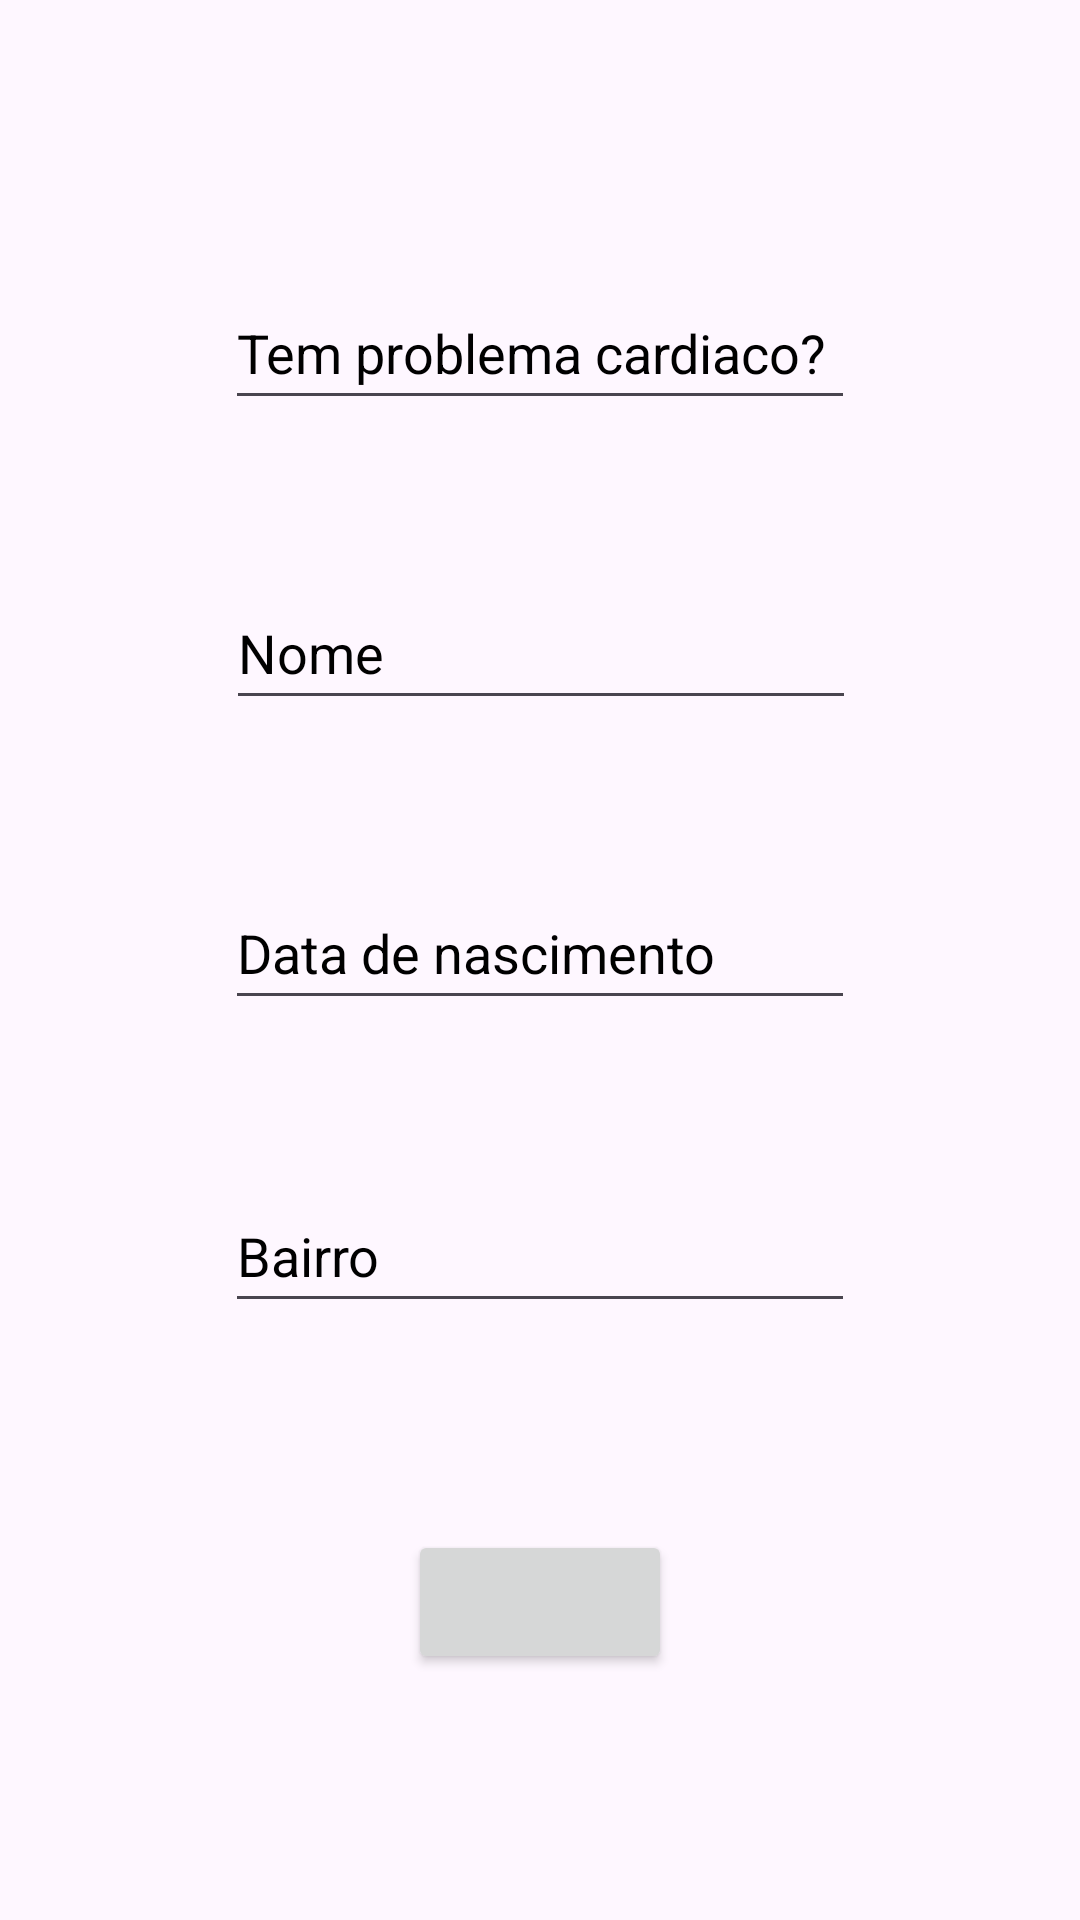

Reconstruct the res/layout file that produces this screen, plus the resources it refers to.
<!-- AndroidManifest.xml: application theme Theme.CadastroAtleta_APP_Android -->
<!-- res/layout/fragment_senior.xml -->
<?xml version="1.0" encoding="utf-8"?>
<androidx.constraintlayout.widget.ConstraintLayout xmlns:android="http://schemas.android.com/apk/res/android"
    xmlns:app="http://schemas.android.com/apk/res-auto"
    xmlns:tools="http://schemas.android.com/tools"
    android:id="@+id/item_senior"
    android:layout_width="match_parent"
    android:layout_height="match_parent"
    tools:context=".SeniorFragment">

    <EditText
        android:id="@+id/etProblema"
        android:layout_width="wrap_content"
        android:layout_height="48dp"
        android:layout_marginTop="92dp"
        android:ems="10"
        android:hint="@string/problemaCardiaco"
        android:inputType="text"
        android:textColorHint="@color/black"
        android:importantForAutofill="no"
        app:layout_constraintEnd_toEndOf="parent"
        app:layout_constraintStart_toStartOf="parent"
        app:layout_constraintTop_toTopOf="parent" />

    <EditText
        android:id="@+id/etNomeSen"
        android:layout_width="wrap_content"
        android:layout_height="48dp"
        android:layout_marginTop="52dp"
        android:ems="10"
        android:hint="@string/nome"
        android:inputType="text"
        android:textColorHint="@color/black"
        android:importantForAutofill="no"
        app:layout_constraintEnd_toEndOf="parent"
        app:layout_constraintHorizontal_bias="0.502"
        app:layout_constraintStart_toStartOf="parent"
        app:layout_constraintTop_toBottomOf="@+id/etProblema" />

    <EditText
        android:id="@+id/etdtNascimentoSen"
        android:layout_width="wrap_content"
        android:layout_height="48dp"
        android:layout_marginTop="52dp"
        android:ems="10"
        android:hint="@string/dtNascimento"
        android:inputType="text"
        android:textColorHint="@color/black"
        android:importantForAutofill="no"
        app:layout_constraintEnd_toEndOf="parent"
        app:layout_constraintStart_toStartOf="parent"
        app:layout_constraintTop_toBottomOf="@+id/etNomeSen" />

    <EditText
        android:id="@+id/etBairroSen"
        android:layout_width="wrap_content"
        android:layout_height="48dp"
        android:layout_marginTop="53dp"
        android:ems="10"
        android:hint="@string/bairro"
        android:inputType="text"
        android:textColorHint="@color/black"
        android:importantForAutofill="no"
        app:layout_constraintEnd_toEndOf="parent"
        app:layout_constraintStart_toStartOf="parent"
        app:layout_constraintTop_toBottomOf="@+id/etdtNascimentoSen" />

    <Button
        android:id="@+id/btnCadastrarSen"
        android:layout_width="wrap_content"
        android:layout_height="48dp"
        android:layout_marginTop="69dp"
        app:layout_constraintEnd_toEndOf="parent"
        app:layout_constraintStart_toStartOf="parent"
        app:layout_constraintTop_toBottomOf="@+id/etBairroSen"
        tools:text="@string/cadastrar" />
</androidx.constraintlayout.widget.ConstraintLayout>
<!-- resources referenced by this layout -->
<resources>
  <string name="bairro">Bairro</string>
  <string name="cadastrar">Cadastrar</string>
  <string name="dtNascimento">Data de nascimento</string>
  <string name="nome">Nome</string>
  <string name="problemaCardiaco">Tem problema cardiaco?</string>
  <style name="Theme.CadastroAtleta_APP_Android" parent="Base.Theme.CadastroAtleta_APP_Android" />
  <style name="Base.Theme.CadastroAtleta_APP_Android" parent="Theme.Material3.DayNight">
          
          
      </style>
  <!-- not gathered from this repository: default colours our renderer supplied (Android Studio template values) -->
  <color name="black">#FF000000</color>
</resources>
